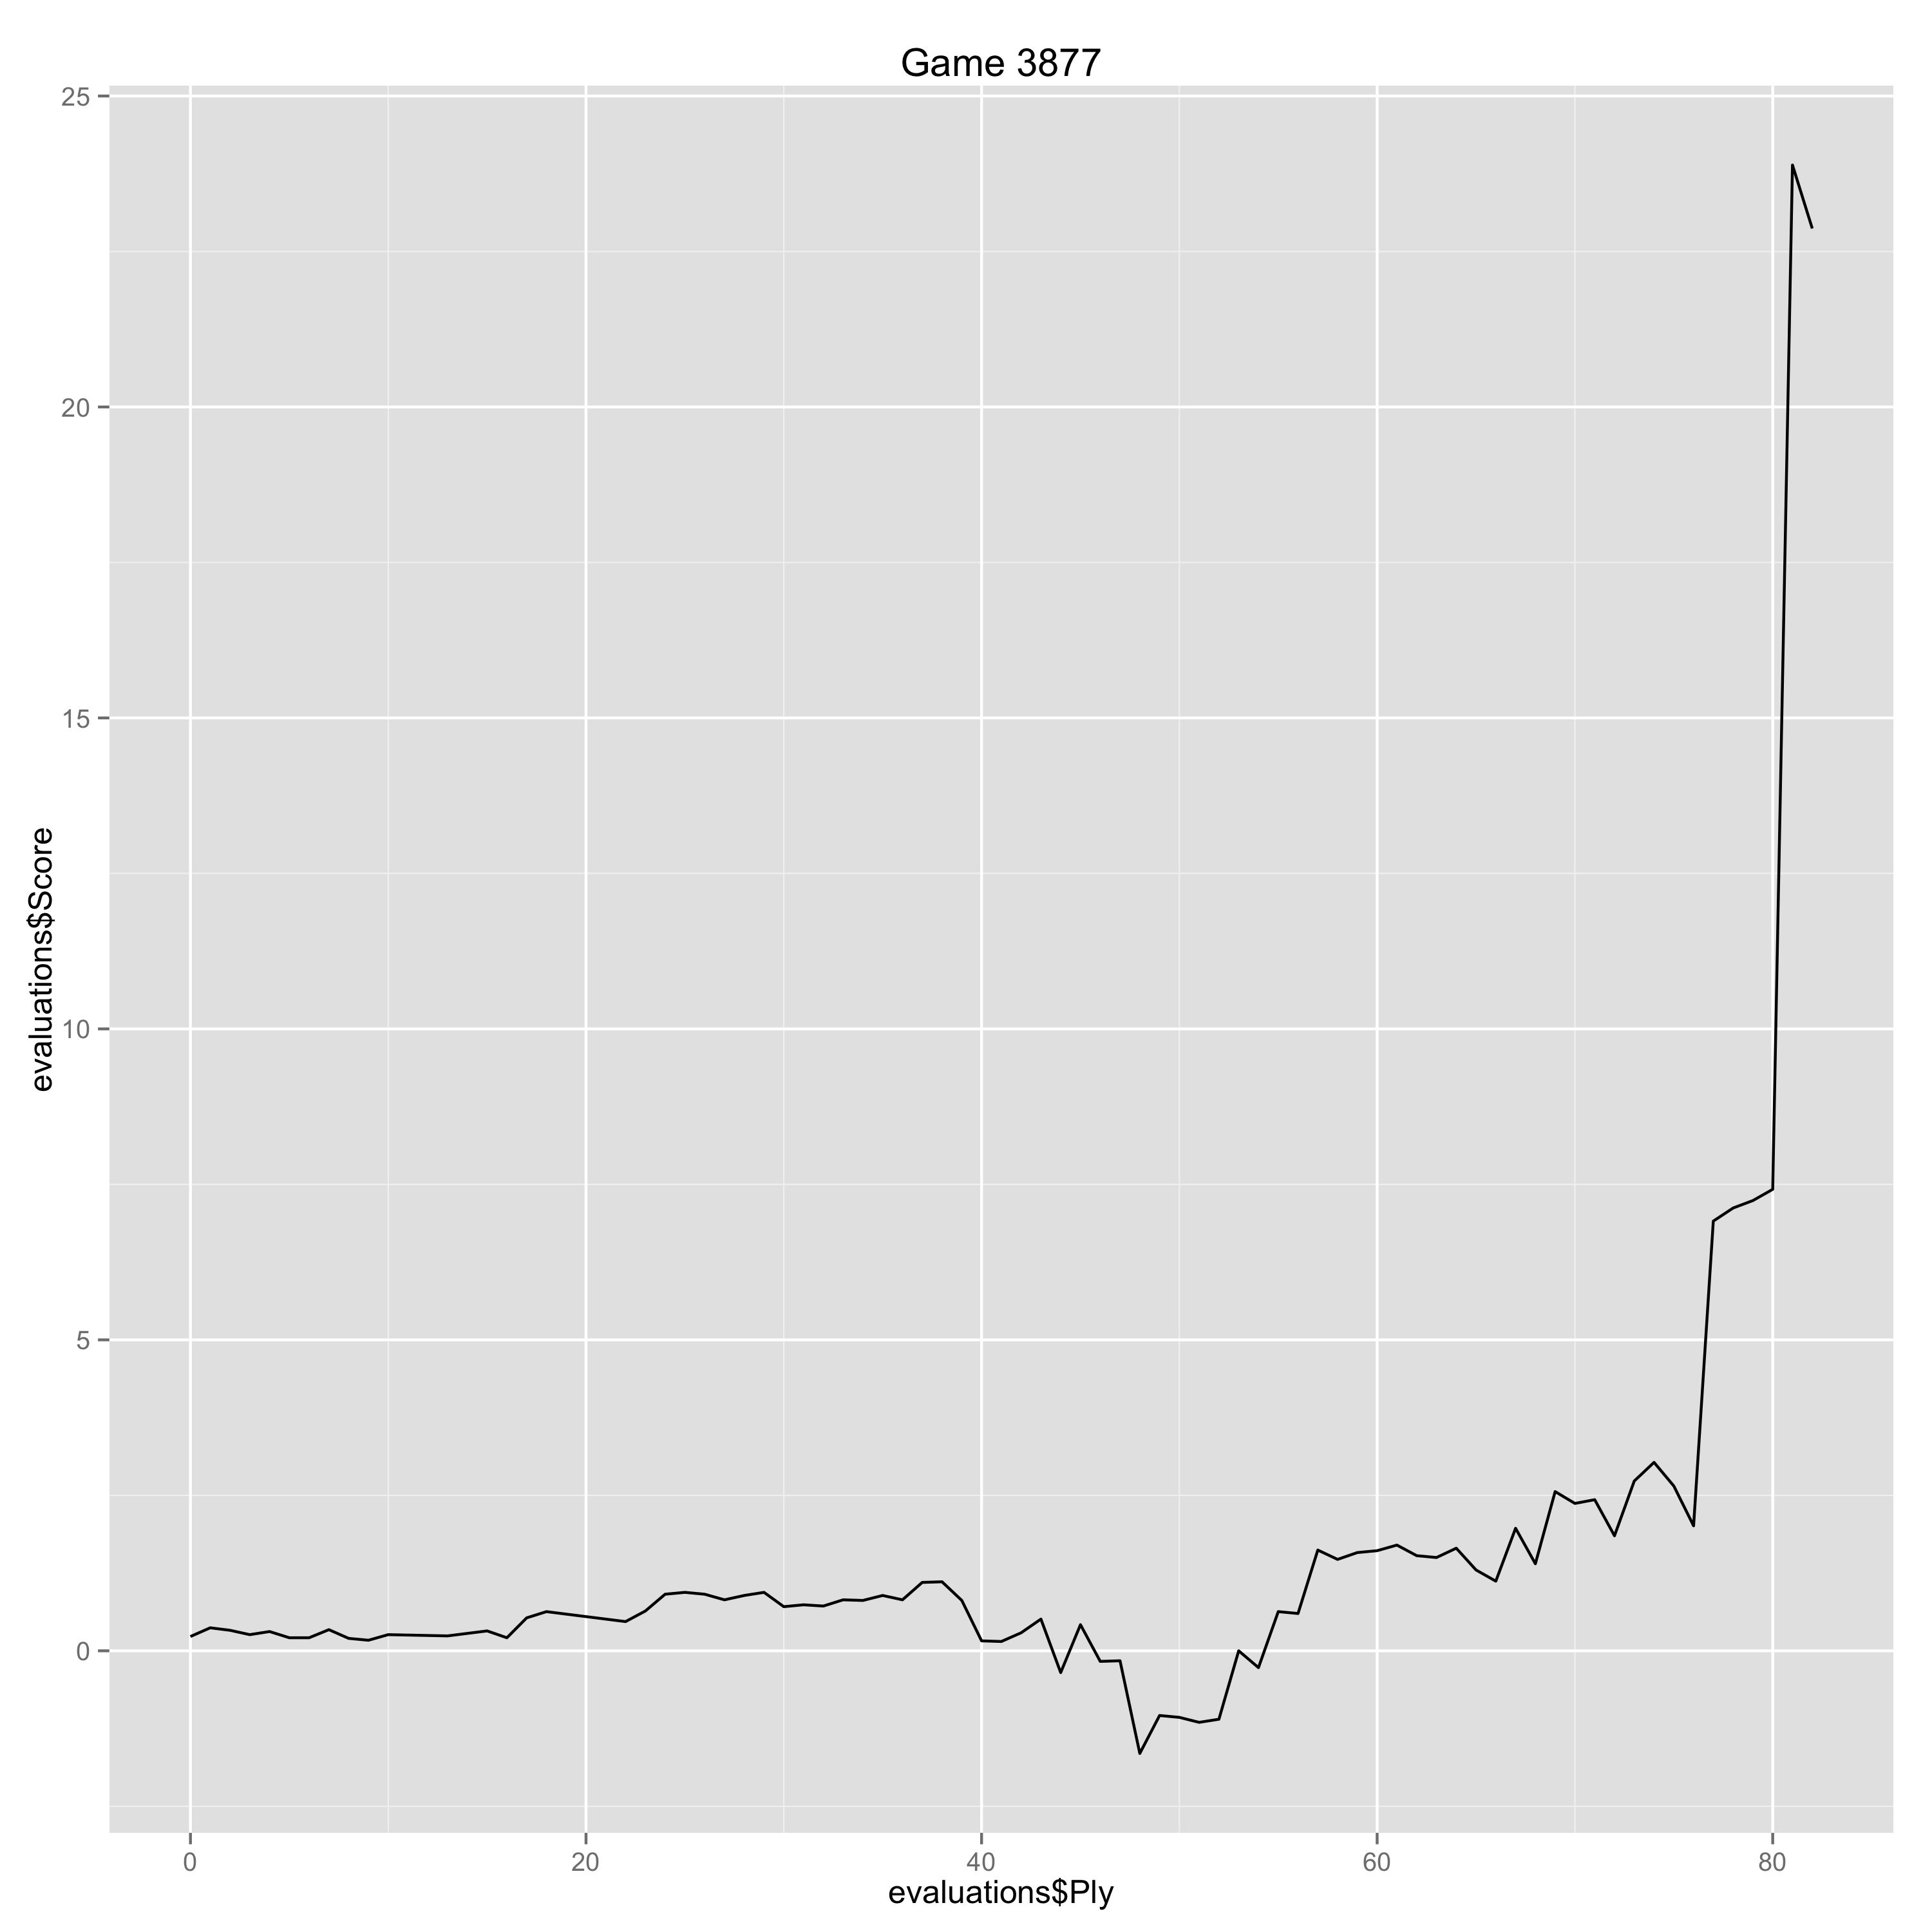

The data file committed next to this chart (first rows):
Ply, Move, White, Black, Score, Eval, Comment
0, [1], e4, , 0.23, 0.23, 
1, [1], , c5, 0.37, -0.14, 
2, [2], Nf3, , 0.33, -0.04, 
3, [2], , d6, 0.26, 0.07, 
4, [3], d4, , 0.31, 0.05, 
5, [3], , cxd4, 0.21, 0.1, 
6, [4], Nxd4, , 0.21, 0.0, 
7, [4], , Nf6, 0.34, -0.13, 
8, [5], Nc3, , 0.2, -0.14, 
9, [5], , a6, 0.17, 0.03, 
10, [6], Bg5, , 0.26, 0.09, 
13, [7], , Qc7, 0.24, 0.02, 
14, [8], Bb3, , 0.28, 0.04, 
15, [8], , e6, 0.32, -0.04, 
16, [9], f4, , 0.21, -0.11, 
17, [9], , Nc5, 0.53, -0.32, 
18, [10], Bxf6, , 0.63, 0.1, 
21, [11], , h5, 0.51, 0.12, 
22, [12], O-O, , 0.47, -0.04, 
23, [12], , Be7, 0.64, -0.17, 
24, [13], Kh1, , 0.91, 0.27, 
25, [13], , Bd7, 0.94, -0.03, 
26, [14], Qf3, , 0.91, -0.03, 
27, [14], , Nxb3, 0.82, 0.09, 
28, [15], cxb3, , 0.89, 0.07, 
29, [15], , Qc5, 0.94, -0.05, 
30, [16], Rfd1, , 0.71, -0.23, 
31, [16], , Qe5, 0.74, -0.03, 
32, [17], b4, , 0.72, -0.02, 
33, [17], , Bf8, 0.82, -0.1, 
34, [18], Qd3, , 0.81, -0.01, 
35, [18], , Qf4, 0.89, -0.08, 
36, [19], Nce2, , 0.82, -0.07, 
37, [19], , Qg5, 1.1, -0.28, 
38, [20], Nf3, , 1.11, 0.01, 
39, [20], , Qg7, 0.81, 0.3, 
40, [21], Nf4, , 0.16, -0.65, 
41, [21], , Qg4, 0.15, 0.01, 
42, [22], Nh3, , 0.29, 0.14, 
43, [22], , Rg8, 0.51, -0.22, 
44, [23], Rd2, , -0.35, -0.86, 
45, [23], , Rc8, 0.42, -0.77, 
46, [24], fxe6, , -0.17, -0.59, 
47, [24], , fxe6, -0.16, -0.01, 
48, [25], e5, , -1.65, -1.49, Erreur
49, [25], , Bh6, -1.04, -0.61, 
50, [26], exf6, , -1.07, -0.03, 
51, [26], , Bxd2, -1.15, 0.08, 
52, [27], Qxd2, , -1.1, 0.05, 
53, [27], , Bc6, 0.0, -1.1, 
54, [28], Nhg5, , -0.27, -0.27, 
55, [28], , Rxg5, 0.63, -0.9, 
56, [29], Nxg5, , 0.6, -0.03, 
57, [29], , Kd7, 1.62, -1.02, 
58, [30], f7, , 1.47, -0.15, 
59, [30], , Rf8, 1.58, -0.11, 
60, [31], Rf1, , 1.61, 0.03, 
61, [31], , Ke7, 1.7, -0.09, 
62, [32], h3, , 1.53, -0.17, 
63, [32], , Qg3, 1.5, 0.03, 
... 19 more rows
